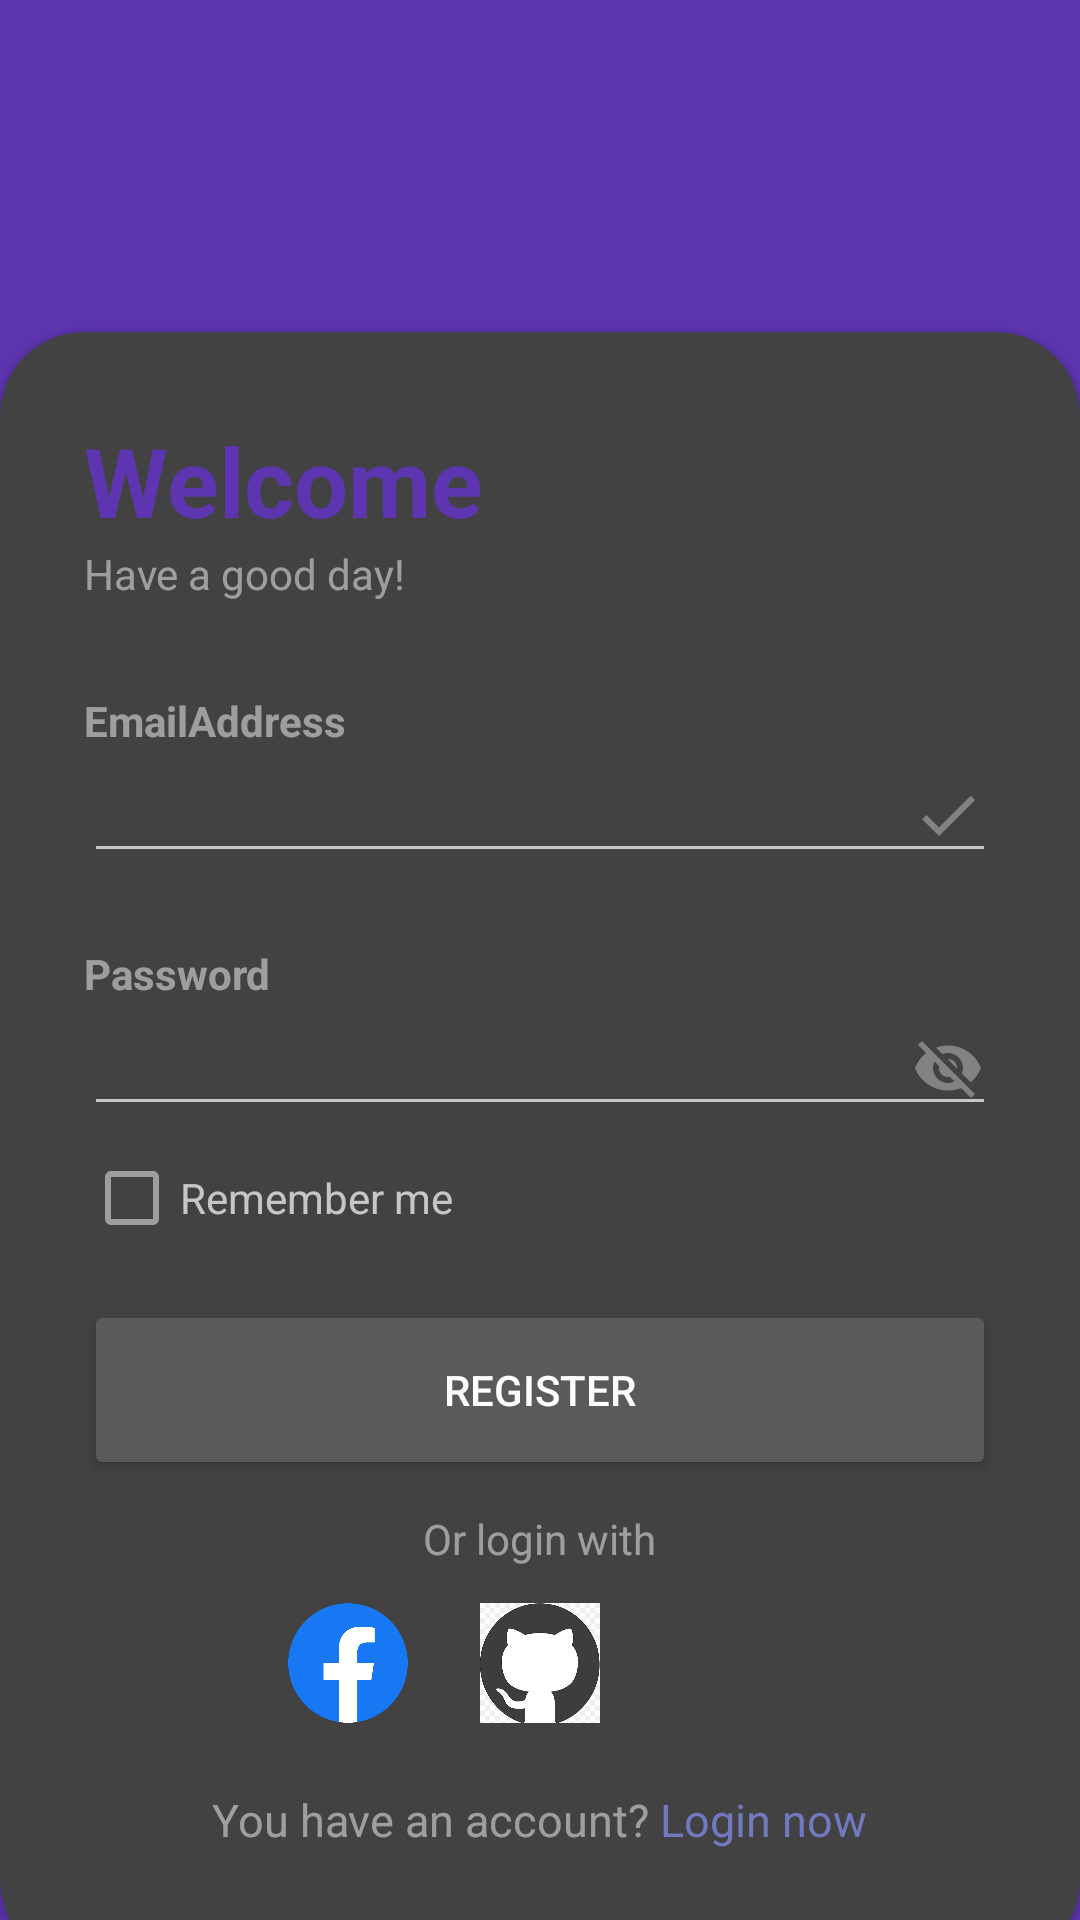

Produce the Android XML layout that renders to this screen, including the resource entries it uses.
<!-- AndroidManifest.xml: application theme Theme.TimeKeeping -->
<!-- res/layout/activity_register.xml -->
<RelativeLayout xmlns:android="http://schemas.android.com/apk/res/android"
    xmlns:app="http://schemas.android.com/apk/res-auto"
    xmlns:tools="http://schemas.android.com/tools"
    android:background="@color/my_primary"
    android:layout_width="match_parent"
    android:layout_height="match_parent"
    tools:context=".LoginActivity">

    <RelativeLayout
        android:layout_width="match_parent"
        android:layout_height="500dp"
        android:background="@drawable/login"
        android:alpha="2"
        android:gravity="center"
        android:layout_marginTop="32dp"
        android:layout_centerHorizontal="true"
        />

    <androidx.cardview.widget.CardView
        android:layout_width="match_parent"
        android:layout_height="wrap_content"
        android:layout_alignParentBottom="true"
        app:cardCornerRadius="28dp"
        android:layout_marginBottom="-15dp"
        >
        <LinearLayout
            android:layout_width="match_parent"
            android:layout_height="wrap_content"
            android:orientation="vertical"
            android:padding="28dp">
            <TextView
                android:layout_width="match_parent"
                android:layout_height="wrap_content"
                android:textColor="@color/my_primary"
                android:text="Welcome"
                android:textSize="32sp"
                android:textStyle="bold" />
            <TextView
                android:layout_width="wrap_content"
                android:layout_height="wrap_content"
                android:text="Have a good day!"
                android:alpha="0.7"
                />
            <View
                android:layout_width="wrap_content"
                android:layout_height="30dp"/>
            <TextView
                android:layout_width="wrap_content"
                android:layout_height="wrap_content"
                android:text="EmailAddress"
                android:alpha="0.7"
                android:textStyle="bold"
                />
            <EditText
                android:id="@+id/InputRegisterEmailAdress"
                android:layout_width="match_parent"
                android:layout_height="wrap_content"
                android:inputType="textEmailAddress"
                android:drawableEnd="@drawable/done_icon"/>
            <View
                android:layout_width="wrap_content"
                android:layout_height="24dp"/>
            <TextView
                android:layout_width="wrap_content"
                android:layout_height="wrap_content"
                android:text="Password"
                android:alpha="0.7"
                android:textStyle="bold"
                />
            <EditText
                android:id="@+id/InputRegisterpassword"
                android:layout_width="match_parent"
                android:layout_height="wrap_content"
                android:inputType="textPassword"
                android:drawableEnd="@drawable/hide_icon"
                android:longClickable="false"/>



            <RelativeLayout
                android:layout_width="match_parent"
                android:layout_height="wrap_content">
                <CheckBox
                    android:id="@+id/Checkbox"
                    android:layout_width="wrap_content"
                    android:layout_height="wrap_content"
                    android:text="Remember me"
                    android:layout_centerVertical="true"
                    android:alpha="0.7"/>

            </RelativeLayout>

            <View
                android:layout_width="wrap_content"
                android:layout_height="10dp"/>

            <Button
                android:id="@+id/btnLogin"
                android:layout_width="match_parent"
                android:layout_height="60dp"
                android:text="Register"
                app:cornerRadius="32dp"
                />
            <View
                android:layout_width="wrap_content"
                android:layout_height="10dp"/>
            <TextView
                android:layout_width="wrap_content"
                android:layout_height="wrap_content"
                android:text="Or login with"
                android:layout_gravity="center"
                android:alpha="0.7"
                />
            <LinearLayout
                android:layout_width="match_parent"
                android:layout_height="wrap_content"
                android:orientation="horizontal"
                android:gravity="center"
                >
                <ImageView
                    android:id="@+id/Facebook"
                    android:layout_width="40dp"
                    android:layout_height="40dp"
                    android:layout_margin="12dp"
                    android:background="@drawable/facebook"/>
                <ImageView
                    android:id="@+id/Github"
                    android:layout_width="40dp"
                    android:layout_height="40dp"
                    android:layout_margin="12dp"
                    android:background="@drawable/github"/>
                <ImageView
                    android:id="@+id/Linkedin"
                    android:layout_width="40dp"
                    android:layout_height="40dp"
                    android:layout_margin="12dp"
                    android:background="@drawable/linkedin"/>

            </LinearLayout>
            <LinearLayout
                android:layout_width="wrap_content"
                android:layout_height="wrap_content"
                android:orientation="horizontal"
                android:layout_gravity="center"
                android:padding="10dp"
                android:alpha="0.7">

                <TextView
                    android:layout_width="wrap_content"
                    android:layout_height="wrap_content"
                    android:text="You have an account? "
                    android:textSize="15sp" />

                <TextView
                    android:layout_width="wrap_content"
                    android:layout_height="wrap_content"
                    android:text="Login now"
                    android:textSize="15sp"
                    android:textColor="@color/lavender" />
            </LinearLayout>
        </LinearLayout>
    </androidx.cardview.widget.CardView>

</RelativeLayout>
<!-- resources referenced by this layout -->
<resources>
  <color name="lavender">#8692f7</color>
  <color name="my_primary">#5E35B1</color>
  <!-- drawable done_icon (drawable) -->
  <vector xmlns:android="http://schemas.android.com/apk/res/android" android:height="24dp" android:tint="#828282" android:viewportHeight="24" android:viewportWidth="24" android:width="24dp">
        
      <path android:fillColor="@android:color/white" android:pathData="M9,16.2L4.8,12l-1.4,1.4L9,19 21,7l-1.4,-1.4L9,16.2z"/>
      
  </vector>
  <!-- drawable facebook: png bitmap (drawable, 28946 bytes) -->
  <!-- drawable github: png bitmap (drawable, 4703 bytes) -->
  <!-- drawable hide_icon (drawable) -->
  <vector xmlns:android="http://schemas.android.com/apk/res/android" android:height="24dp" android:tint="#828282" android:viewportHeight="24" android:viewportWidth="24" android:width="24dp">
        
      <path android:fillColor="@android:color/white" android:pathData="M12,7c2.76,0 5,2.24 5,5 0,0.65 -0.13,1.26 -0.36,1.83l2.92,2.92c1.51,-1.26 2.7,-2.89 3.43,-4.75 -1.73,-4.39 -6,-7.5 -11,-7.5 -1.4,0 -2.74,0.25 -3.98,0.7l2.16,2.16C10.74,7.13 11.35,7 12,7zM2,4.27l2.28,2.28 0.46,0.46C3.08,8.3 1.78,10.02 1,12c1.73,4.39 6,7.5 11,7.5 1.55,0 3.03,-0.3 4.38,-0.84l0.42,0.42L19.73,22 21,20.73 3.27,3 2,4.27zM7.53,9.8l1.55,1.55c-0.05,0.21 -0.08,0.43 -0.08,0.65 0,1.66 1.34,3 3,3 0.22,0 0.44,-0.03 0.65,-0.08l1.55,1.55c-0.67,0.33 -1.41,0.53 -2.2,0.53 -2.76,0 -5,-2.24 -5,-5 0,-0.79 0.2,-1.53 0.53,-2.2zM11.84,9.02l3.15,3.15 0.02,-0.16c0,-1.66 -1.34,-3 -3,-3l-0.17,0.01z"/>
      
  </vector>
  <style name="Theme.TimeKeeping" parent="Theme.MaterialComponents.NoActionBar">
          
          <item name="colorPrimary">@color/my_primary</item>
          <item name="colorPrimaryVariant">@color/my_primary</item>
          <item name="colorOnPrimary">@color/white</item>
          
          <item name="colorSecondary">@color/my_secondary</item>
          <item name="colorSecondaryVariant">@color/my_secondary</item>
          <item name="colorOnSecondary">@color/black</item>
          
  
          
          <item name="android:statusBarColor">@color/my_primary</item>
          
      </style>
  <color name="white">#FFFFFFFF</color>
  <color name="my_secondary">#673AB7</color>
  <color name="black">#FF000000</color>
</resources>
